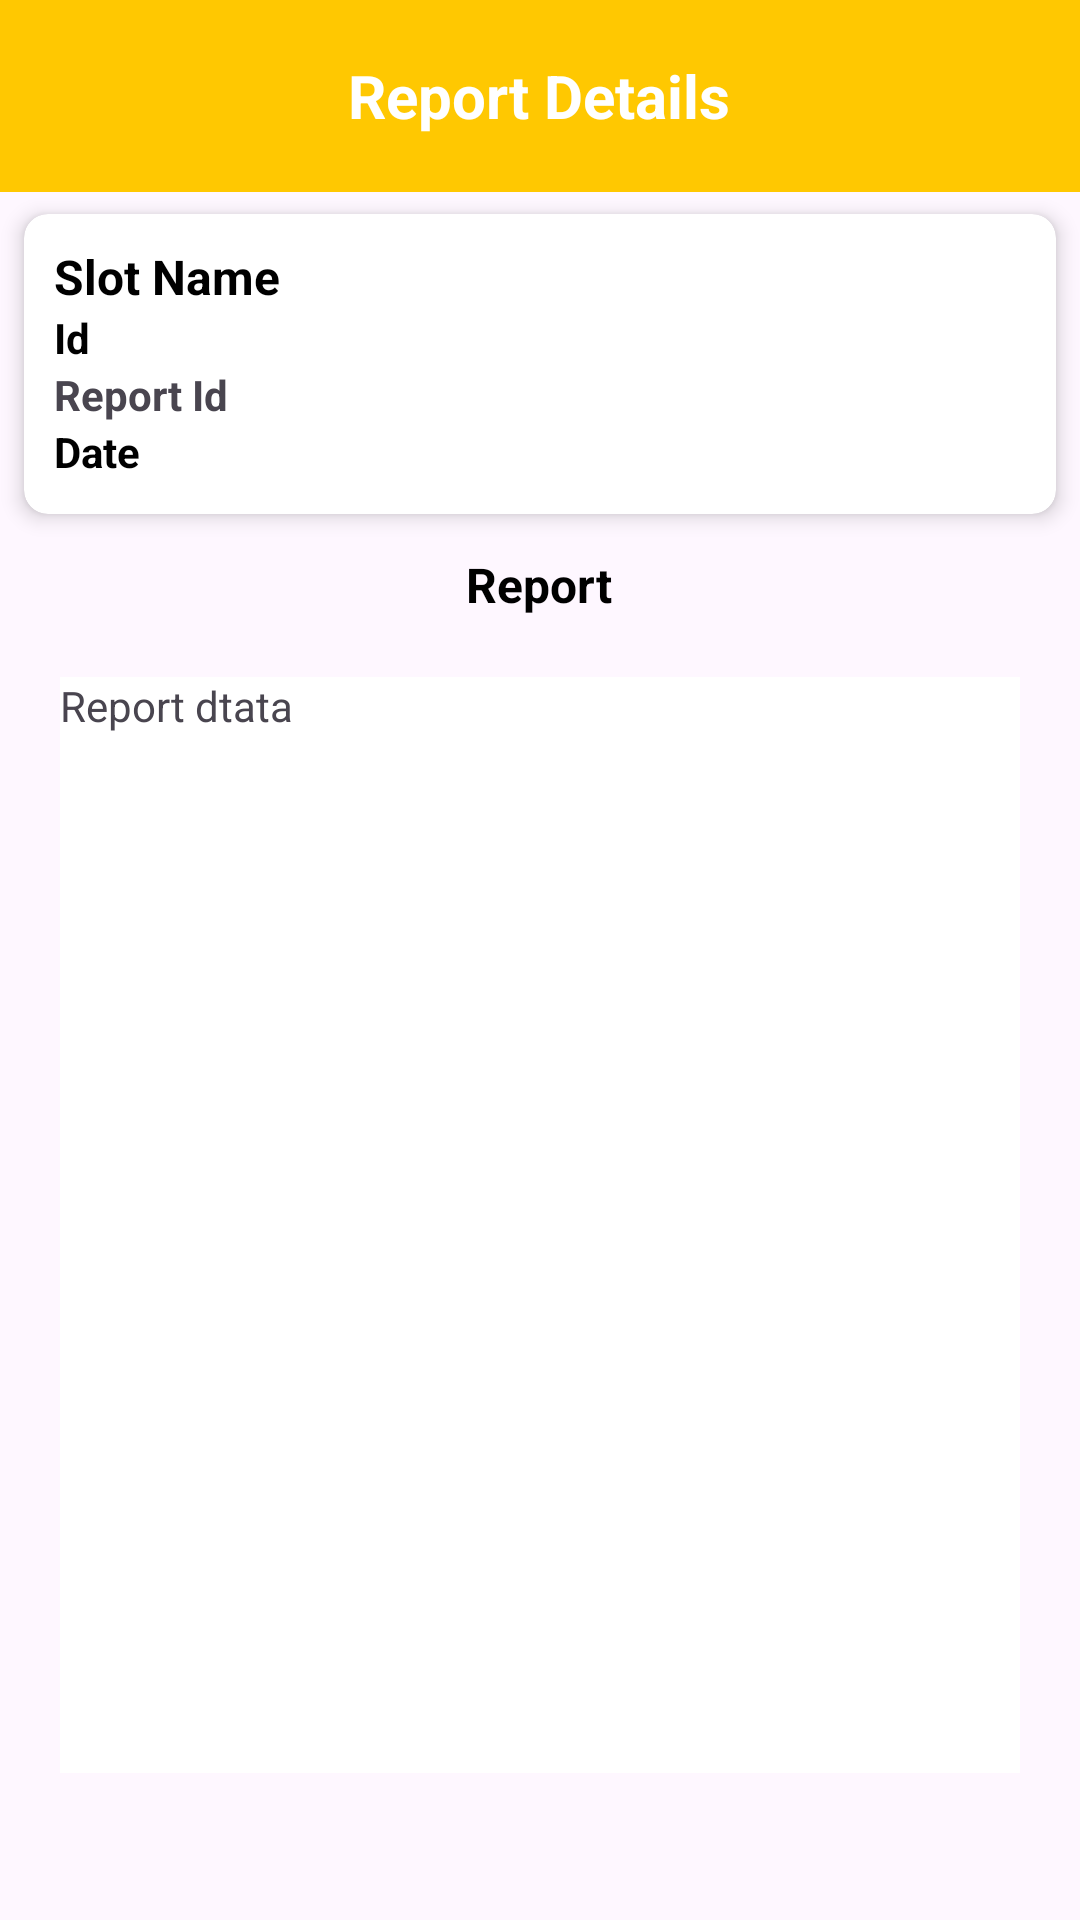

Layout XML and referenced resources for this Android screen:
<!-- AndroidManifest.xml: application theme Theme.MediApp -->
<!-- res/layout/activity_report_details.xml -->
<?xml version="1.0" encoding="utf-8"?>
<LinearLayout xmlns:android="http://schemas.android.com/apk/res/android"
    xmlns:app="http://schemas.android.com/apk/res-auto"
    xmlns:tools="http://schemas.android.com/tools"
    android:id="@+id/main"
    android:layout_width="match_parent"
    android:layout_height="match_parent"
    tools:context=".view.ReportDetailsActivity"
    android:orientation="vertical">

    <RelativeLayout
        android:layout_width="match_parent"
        android:layout_height="?attr/actionBarSize"
        android:background="@color/yellow">

        <ImageView
            android:id="@+id/back_button"
            android:layout_width="wrap_content"
            android:layout_height="wrap_content"
            android:src="@drawable/ic_back_arrow"
            android:padding="8dp"
            android:layout_marginLeft="16dp"
            android:layout_centerVertical="true"/>

        <TextView
            android:layout_width="wrap_content"
            android:layout_height="wrap_content"
            android:text="Report Details"
            android:textColor="@color/white"
            android:textSize="20dp"
            android:layout_centerInParent="true"
            android:textStyle="bold"/>

    </RelativeLayout>

    <LinearLayout
        android:layout_width="match_parent"
        android:layout_height="match_parent"
        android:orientation="vertical"
        android:weightSum="10">

        <LinearLayout
            android:layout_width="match_parent"
            android:layout_height="0dp"
            android:layout_weight="2"
            android:gravity="center">

            <androidx.cardview.widget.CardView android:layout_width="match_parent"
                android:layout_height="100dp"
                xmlns:app="http://schemas.android.com/apk/res-auto"
                android:gravity="center"
                app:cardCornerRadius="8dp"
                app:cardElevation="4dp"
                android:layout_margin="8dp">
                <LinearLayout
                    android:layout_width="match_parent"
                    android:layout_height="match_parent"
                    android:orientation="horizontal"
                    android:weightSum="10">

                    <LinearLayout
                        android:layout_width="0dp"
                        android:layout_height="match_parent"
                        android:layout_weight="10"
                        android:orientation="vertical">

                        <TextView
                            android:id="@+id/itemText"
                            android:layout_width="wrap_content"
                            android:layout_height="wrap_content"
                            android:text="Slot Name"
                            android:textSize="16dp"
                            android:textStyle="bold"
                            android:layout_marginLeft="10dp"
                            android:layout_marginTop="10dp"
                            android:textColor="@color/black"
                            />

                        <TextView
                            android:id="@+id/idText"
                            android:layout_width="wrap_content"
                            android:layout_height="wrap_content"
                            android:text="Id"
                            android:textSize="14dp"
                            android:layout_centerInParent="true"
                            android:textStyle="bold"
                            android:textColor="@color/black"
                            android:layout_marginLeft="10dp"
                            />

                        <TextView
                            android:id="@+id/rpIdText"
                            android:layout_width="wrap_content"
                            android:layout_height="wrap_content"
                            android:text="Report Id"
                            android:textSize="14dp"
                            android:textStyle="bold"
                            android:layout_alignBottom="@+id/itemText"
                            android:layout_marginLeft="10dp"
                            />

                        <TextView
                            android:id="@+id/dateText"
                            android:layout_width="wrap_content"
                            android:layout_height="wrap_content"
                            android:text="Date"
                            android:textSize="14dp"
                            android:layout_alignParentRight="true"
                            android:textStyle="bold"
                            android:layout_marginLeft="10dp"
                            android:textColor="@color/black"
                            />

                    </LinearLayout>
                </LinearLayout>
            </androidx.cardview.widget.CardView>

        </LinearLayout>

        <LinearLayout
            android:layout_width="match_parent"
            android:layout_height="0dp"
            android:layout_weight="7.5 "
            android:gravity="center_horizontal"
            android:orientation="vertical">

            <TextView
                android:layout_width="wrap_content"
                android:layout_height="wrap_content"
                android:text="Report"
                android:textSize="16dp"
                android:textStyle="bold"
                android:layout_marginTop="5dp"
                android:textColor="@color/black"/>

            <RelativeLayout
                android:layout_width="match_parent"
                android:layout_height="match_parent"
                android:background="@drawable/border"
                android:layout_margin="10dp"
                android:padding="10dp">
                <TextView
                    android:id="@+id/editTextTextMultiLine"
                    android:layout_width="match_parent"
                    android:layout_height="match_parent"
                    android:ems="10"
                    android:text="Report dtata "
                    android:background="@color/white"
                    android:inputType="textMultiLine" />
            </RelativeLayout>

        </LinearLayout>



    </LinearLayout>





</LinearLayout>
<!-- resources referenced by this layout -->
<resources>
  <color name="black">#FF000000</color>
  <color name="white">#FFFFFFFF</color>
  <color name="yellow">#FFC801</color>
  <style name="Theme.MediApp" parent="Base.Theme.MediApp" />
  <style name="Base.Theme.MediApp" parent="Theme.Material3.DayNight.NoActionBar">
          
          <item name="colorPrimary">@color/purple_500</item>
          <item name="colorPrimaryVariant">@color/purple_700</item>
          <item name="colorOnPrimary">@color/white</item>
          
          <item name="colorSecondary">@color/teal_200</item>
          <item name="colorSecondaryVariant">@color/teal_700</item>
          <item name="colorOnSecondary">@color/black</item>
          
          <item name="android:statusBarColor" tools:targetApi="l">@color/yellow</item>
          
      </style>
  <color name="purple_500">#FFC801</color>
  <color name="purple_700">#FFC801</color>
  <color name="teal_200">#FF03DAC5</color>
  <color name="teal_700">#FF018786</color>
</resources>
